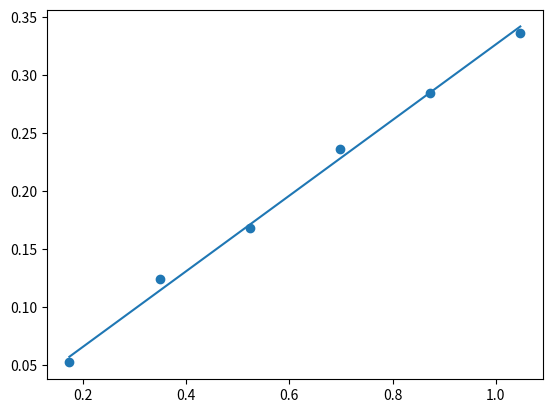

Python code for this plot:
import numpy as np
import math as m
import matplotlib.pyplot as plt

M = [0.052, 0.124, 0.168, 0.236, 0.284, 0.336] #Nm
fi = [0.1745, 0.3491, 0.5236, 0.6981, 0.8727, 1.0472] #rad
# D_t=M/fi
a = (sum(fi[i]*M[i] for i in range(len(fi)))/len(fi))/(sum([x**2 for x in fi])/len(fi))
y2=[]
pravac= np.polyfit(fi,M, 1)
#for el in fi:
 #   y2.append(pravac[0]*el+pravac[1])
for el in fi:
    y2.append(a*el)

plt.plot(fi,y2)
plt.scatter(fi,M)
plt.show()